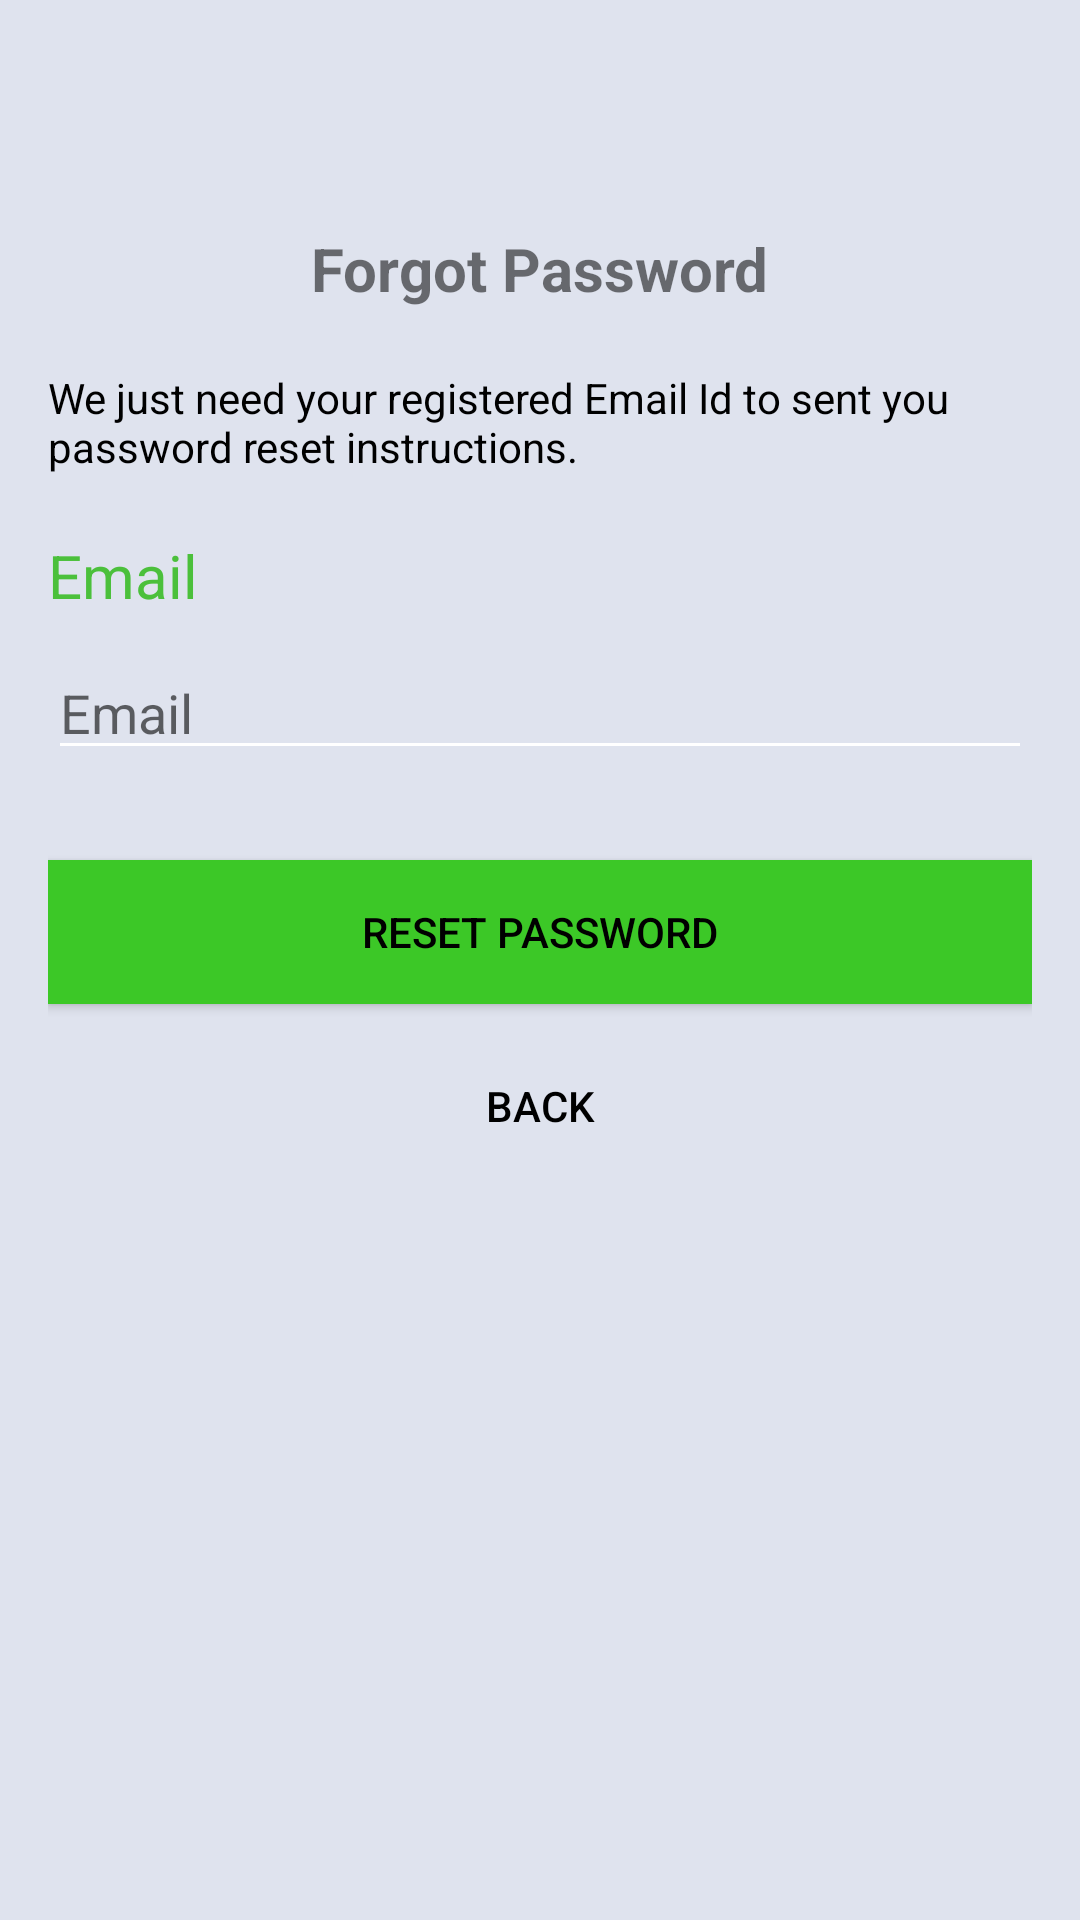

Produce the Android XML layout that renders to this screen, including the resource entries it uses.
<!-- AndroidManifest.xml: application theme AppTheme -->
<!-- res/layout/activity_reset_password.xml -->
<?xml version="1.0" encoding="utf-8"?>
<RelativeLayout xmlns:android="http://schemas.android.com/apk/res/android"
    xmlns:tools="http://schemas.android.com/tools"
    android:id="@+id/activity_reset_password"
    android:layout_width="match_parent"
    android:layout_height="match_parent"

    android:paddingBottom="@dimen/activity_vertical_margin"
    android:paddingLeft="@dimen/activity_horizontal_margin"
    android:paddingRight="@dimen/activity_horizontal_margin"
    android:background="#Dfe3ee"
    android:paddingTop="@dimen/activity_vertical_margin"
    tools:context="com.example.roshan.appybites.ResetPasswordActivity">

    <LinearLayout
        android:layout_width="match_parent"
        android:layout_height="match_parent"

        android:orientation="vertical">

        <TextView
            android:layout_width="wrap_content"
            android:layout_height="wrap_content"
            android:text="Forgot Password"
            android:textAlignment="center"
            android:layout_gravity="center"
            android:textStyle="bold"
            android:textSize="20dp"
            android:layout_marginTop="60dp"
            />

        <TextView
            android:layout_width="match_parent"
            android:layout_height="wrap_content"
            android:layout_marginTop="20dp"
            android:textSize="14dp"
            android:textColor="@android:color/black"
            android:text="We just need your registered Email Id to sent you password reset instructions."
            />

        <TextView
            android:layout_width="wrap_content"
            android:layout_height="wrap_content"
            android:text="Email"
            android:layout_marginTop="20dp"
            android:textSize="20dp"
            android:textColor="@color/colorAccent"/>

        <EditText
            android:id="@+id/editTextemail"
            android:layout_width="match_parent"
            android:layout_height="wrap_content"
            android:layout_marginBottom="10dp"
            android:layout_marginTop="10dp"
           android:hint="Email"
            android:inputType="textEmailAddress"/>
            

        <Button
            android:id="@+id/btn_reset_password"
            android:layout_width="fill_parent"
            android:layout_height="wrap_content"
            android:layout_marginTop="20dip"
            android:background="@color/colorPrimary"
            android:text="RESET PASSWORD"
            android:textColor="@android:color/black" />
        <Button
            android:id="@+id/btn_back"
            android:layout_width="wrap_content"
            android:layout_height="wrap_content"
            android:layout_marginTop="10dp"
            android:background="@null"
            android:text="BACK"
            android:layout_gravity="center"
            android:textColor="@android:color/black" />


    </LinearLayout>


</RelativeLayout>
<!-- resources referenced by this layout -->
<resources>
  <color name="colorAccent">#4bc03b</color>
  <color name="colorPrimary">#3CC827</color>
  <dimen name="activity_horizontal_margin">16dp</dimen>
  <dimen name="activity_vertical_margin">16dp</dimen>
  <style name="AppTheme" parent="Theme.AppCompat.Light.DarkActionBar">
          
          <item name="colorAccent">@color/colorAccent</item>
          <item name="colorPrimary">@color/colorPrimary</item>
          <item name="colorPrimaryDark">@color/colorPrimaryDark</item>
          <item name="colorControlNormal">#ffff</item>
          <item name="android:overScrollMode">never</item>
          <item name="android:windowAnimationStyle">@null</item>
          <item name="toolbarStyle">@style/Widget.Toolbar</item>
      </style>
  <color name="colorPrimaryDark">#38b325</color>
  <style name="Widget.Toolbar" parent="@style/Widget.AppCompat.Toolbar">
          <item name="contentInsetStart">0dp</item>
      </style>
</resources>
